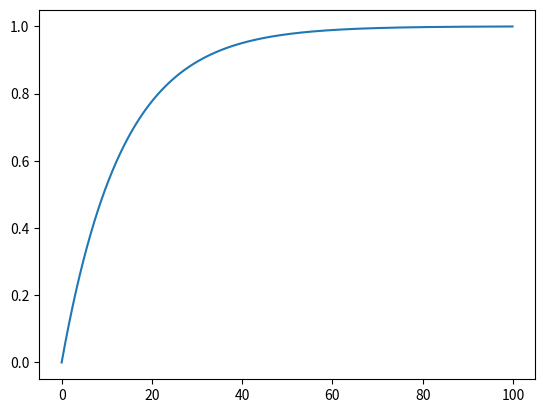

Write Python code to recreate this figure.
# -*- coding: utf-8 -*-
"""
Created on Fri Nov 2016

Five different kinds of variogram model
-----
use parameter name crange instead of range which is a built-in python function
"""
from __future__ import division
import numpy as np
import matplotlib.pyplot as plt


def spherical(lag, sill, crange):
    if lag <= crange:
        return sill*(1.5*(lag/crange) - 0.5*(lag/crange)**3)
    else:
        return sill


def exponential(lag, sill, crange):
    return sill*(1 - np.exp(-(3*lag/crange)))


def gaussian(lag, sill, crange):
    return sill*(1 - np.exp(-(3*lag**2/crange**2)))


def power(lag, sill, omega):
    return sill*lag**omega


def hole_effect(lag, sill, crange):
    return sill*(1-np.cos((lag/crange)*np.pi))

if __name__ == '__main__':
    func = np.vectorize(exponential)
    abscissa = np.arange(0, 100, 0.1)
    ordinate = func(abscissa, 1, 40)
    plt.plot(abscissa, ordinate)
